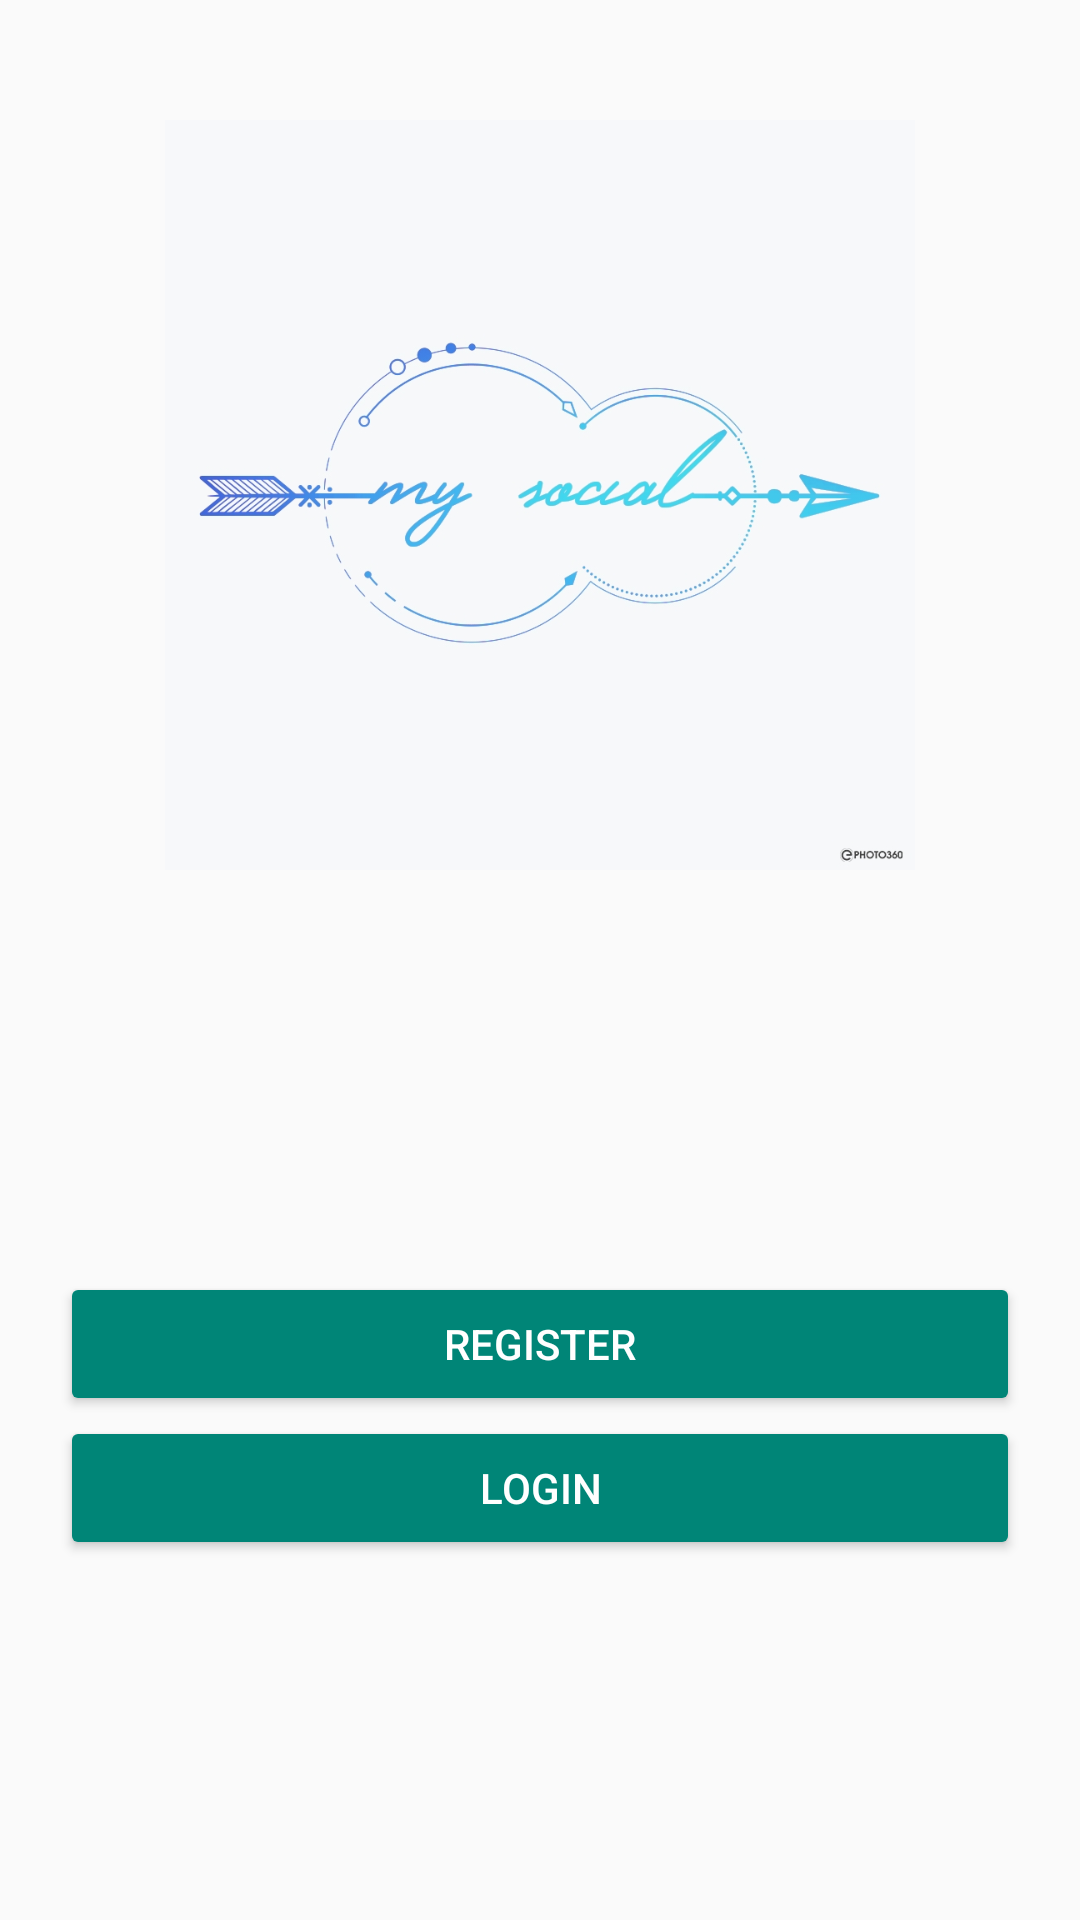

Android layout source for this screen:
<!-- AndroidManifest.xml: application theme Theme.MySocial -->
<!-- res/layout/activity_main.xml -->
<?xml version="1.0" encoding="utf-8"?>
<RelativeLayout xmlns:android="http://schemas.android.com/apk/res/android"
    xmlns:app="http://schemas.android.com/apk/res-auto"
    xmlns:tools="http://schemas.android.com/tools"
    android:layout_width="match_parent"
    android:layout_height="match_parent"
    android:padding="20dp"
    tools:context=".MainActivity">

    <ImageView
        android:layout_width="250dp"
        android:layout_height="250dp"
        android:src="@drawable/logo_app"
        android:layout_centerHorizontal="true"
        android:layout_marginTop="20dp" />

    <Button
        android:id="@+id/btnRegister"
        style="@style/Widget.AppCompat.Button.Colored"
        android:layout_width="match_parent"
        android:layout_height="wrap_content"
        android:layout_above="@+id/btnLogin"
        android:text="Register" />

    <Button
        android:id="@+id/btnLogin"
        style="@style/Widget.AppCompat.Button.Colored"
        android:layout_width="match_parent"
        android:layout_height="wrap_content"
        android:layout_alignParentBottom="true"
        android:layout_marginBottom="100dp"
        android:text="Login" />

</RelativeLayout>
<!-- resources referenced by this layout -->
<resources>
  <!-- drawable logo_app: jpg bitmap (drawable, 96226 bytes) -->
  <style name="Theme.MySocial" parent="Theme.MaterialComponents.DayNight.DarkActionBar.Bridge">
          
          <item name="colorPrimary">@color/purple_500</item>
          <item name="colorPrimaryVariant">@color/purple_700</item>
          <item name="colorOnPrimary">@color/white</item>
          
          <item name="colorSecondary">@color/teal_200</item>
          <item name="colorSecondaryVariant">@color/teal_700</item>
          <item name="colorOnSecondary">@color/black</item>
          
          <item name="android:statusBarColor" tools:targetApi="l">?attr/colorPrimaryVariant</item>
          
      </style>
  <!-- not gathered from this repository: default colours our renderer supplied (Android Studio template values) -->
  <color name="purple_500">#FF6200EE</color>
  <color name="purple_700">#FF3700B3</color>
  <color name="teal_200">#FF03DAC5</color>
  <color name="teal_700">#FF018786</color>
  <color name="black">#FF000000</color>
  <color name="white">#FFFFFFFF</color>
</resources>
